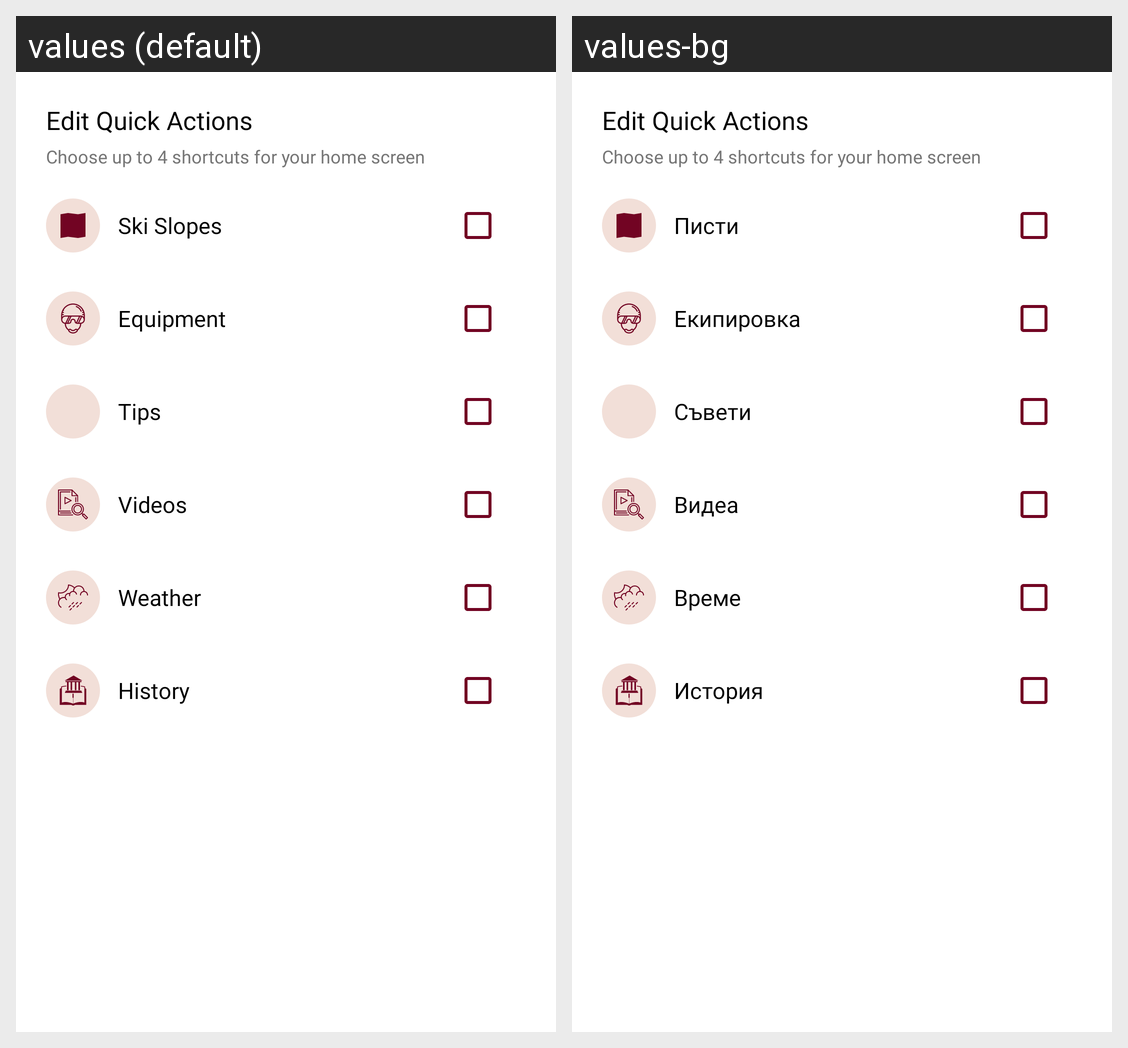

The Android screen above is rendered under two locales of the same app. Produce the string resources it draws, with the default and per-locale values.
Android screen res/layout/bottomsheet_edit_quick_actions.xml rendered under 2 locales, left to right: values (default), values-bg. Device: Nexus 5 (rendered at 1080×1920; each locale shown at half size, 540×960, under a caption strip naming it); theme Theme.SnowBoard.
Strings drawn on this screen, with the default value and each locale's value (text and hints the layout hard-codes, and strings that could not be matched under every locale, appear in the picture but are not listed):

quick_actions_edit_title
  values: Edit Quick Actions
  values-bg: Edit Quick Actions  [not translated; the default value is used]

quick_actions_edit_subtitle
  values: Choose up to 4 shortcuts for your home screen
  values-bg: Choose up to 4 shortcuts for your home screen  [not translated; the default value is used]

menu_ski_slopes
  values: Ski Slopes
  values-bg: Писти

menu_equipment
  values: Equipment
  values-bg: Екипировка

menu_tips
  values: Tips
  values-bg: Съвети

menu_videos
  values: Videos
  values-bg: Видеа

menu_weather
  values: Weather
  values-bg: Време

menu_history
  values: History
  values-bg: История
